Run: headless pygame with SDL's dummy video driver; simulated clock (each Clock.tick advances the game by its frame time, no real sleeping); random seed 0; keys injected as events and as key.get_pressed() state; no mouse input.
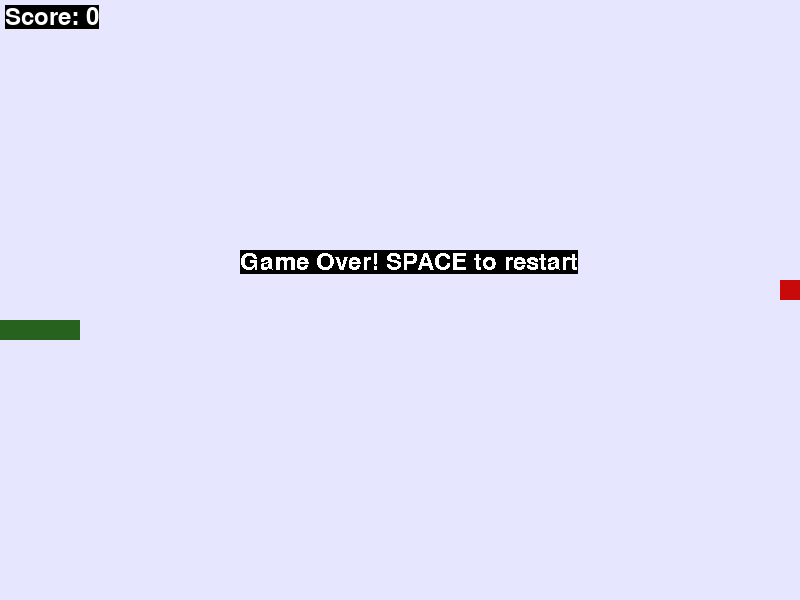
Frame 1 of 4 · flips 1–60 · no input
Frame 2 of 4 · flips 61–180 · tapped SPACE, RETURN · held RIGHT (→), D · screen unchanged from frame 1, image omitted
Frame 3 of 4 · flips 181–300 · held DOWN (↓), S · screen unchanged from frame 2, image omitted
Frame 4 of 4 · flips 301–420 · held LEFT (←), A, UP (↑), W · screen unchanged from frame 3, image omitted

The pygame program that drew these frames:

import random

import pygame
import sys

pygame.init()

CELL_SIZE = 20
COLS = 40
ROWS = 30

BACKGROUND_COLOR = (230, 230, 255)
SNAKE_COLOR = (39, 99, 31)
APPLE_COLOR = (200, 10, 10)

FPS_INIT = 10

screen = pygame.display.set_mode((COLS * CELL_SIZE, ROWS * CELL_SIZE))
pygame.display.set_caption("Snake")
clock = pygame.time.Clock()
start_x = random.randint(3, COLS - 5)
start_y = random.randint(3, ROWS - 5)
direc_x = random.randint(-1, 1)
arr = [-1, 1]
apple = (COLS - 1, ROWS // 2 - 1)
score = 0
font = pygame.font.SysFont(None, 36)
state = "PLAY"

if direc_x != 0:
    direc_y = 0
else:
    direc_y = arr[random.randint(0, 1)]

snake = [(start_x, start_y), (start_x - direc_x, start_y - direc_y), (start_x - direc_x * 2, start_y - direc_y * 2), (start_x - direc_x * 3, start_y - direc_y * 3), (start_x - direc_x * 4, start_y - direc_y * 4)]
direction = (direc_x, direc_y)

# 로직 함수 구현
# 먹이 생성
def spawn_apple(snake : list):
    global apple
    while True:
        # 랜덤 좌표
        apple = (random.randint(0, COLS - 1), random.randint(0, ROWS - 1))
        if apple not in snake:
            break

# 리셋 함수 구현
def reset():
    global snake
    global direction
    global apple
    global state
    snake = [(start_x, start_y), (start_x - direc_x, start_y - direc_y), (start_x - direc_x * 2, start_y - direc_y * 2), (start_x - direc_x * 3, start_y - direc_y * 3), (start_x - direc_x * 4, start_y - direc_y * 4)]
    direction = (direc_x, direc_y)
    apple = (COLS - 1, ROWS // 2 - 1)
    state = "PLAY"

while True:
    print("state : ", state)
    # 1. 이벤트 처리
    for event in pygame.event.get():
        if event.type == pygame.QUIT:
            pygame.quit()
            sys.exit()
        if event.type == pygame.KEYDOWN :
            if event.key == pygame.K_RIGHT and direction != (-1, 0):
                direction = (1, 0)
            if event.key == pygame.K_DOWN and direction != (0, -1):
                direction = (0, 1)
            if event.key == pygame.K_LEFT and direction != (1, 0):
                direction = (-1, 0)
            if event.key == pygame.K_UP and direction != (0, 1):
                direction = (0, -1)
        if state == "DEAD":
            if event.type == pygame.KEYDOWN:
                if event.key == pygame.K_SPACE:
                    state == "PLAY"
                    reset()

    # 2. 게임 로직 업뎃
    if state == "PLAY":
        head_x, head_y = snake[0]
        new_head = (head_x + direction[0], head_y + direction[1])
        
        if new_head in snake:
            state = "DEAD"
            
        snake.insert(0, new_head)
        if new_head == apple:
            spawn_apple(snake)
            score += 1
        else:
            snake.pop()
        
        if new_head[0] == -1 or new_head[0] == COLS or new_head[1] == -1 or new_head[1] == ROWS:
            state = "DEAD"

        # if new_head[0] == -1:
        #     new_head[0] = (COLS - 1, )


    # 3. 화면 그리기
    screen.fill(BACKGROUND_COLOR)
    for x, y in snake:
        pygame.draw.rect(screen, SNAKE_COLOR, (x * CELL_SIZE, y * CELL_SIZE, CELL_SIZE, CELL_SIZE))
    pygame.draw.rect(screen, APPLE_COLOR, (apple[0] * CELL_SIZE, apple[1] * CELL_SIZE, CELL_SIZE, CELL_SIZE))

    score_text = font.render(f"Score: {score}", True, (255, 255, 255), (0, 0, 0)) #font.render(str, 글씨 가장 자리 부드럽게?, color, background_color)
    screen.blit(score_text, (5, 5))

    if state == "DEAD":
        over_text = font.render("Game Over! SPACE to restart", False, (255, 255, 255), (0, 0, 0))
        screen.blit(over_text, ((ROWS * CELL_SIZE) // 2 - 60, (COLS * CELL_SIZE) // 2 - 150))

    pygame.display.flip()
    clock.tick(FPS_INIT + score // 5)
